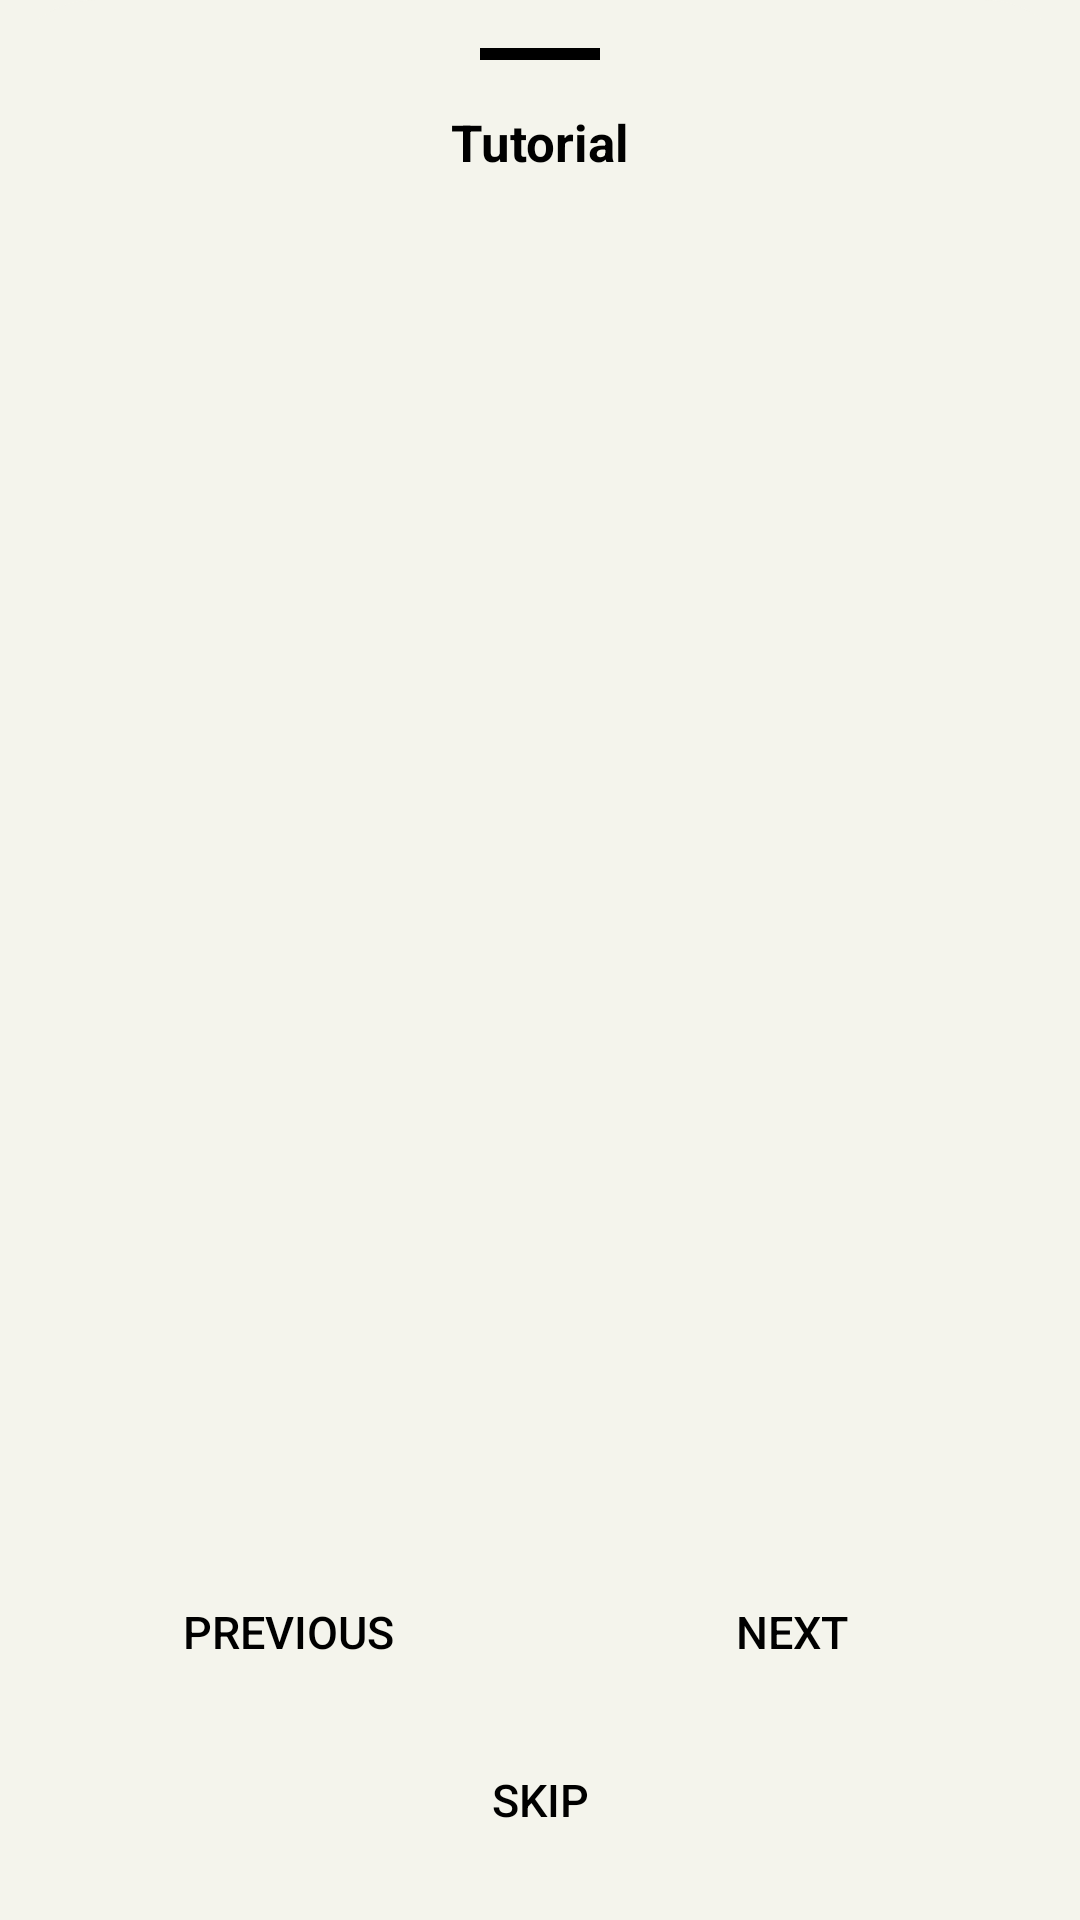

The Android layout XML behind this screen, and the referenced resources:
<!-- AndroidManifest.xml: application theme Theme.MoodSnap.Main -->
<!-- res/layout/bottom_sheet_tutorial.xml -->
<?xml version="1.0" encoding="utf-8"?>
<LinearLayout xmlns:android="http://schemas.android.com/apk/res/android"
    xmlns:app="http://schemas.android.com/apk/res-auto"
    xmlns:tools="http://schemas.android.com/tools"
    android:id="@+id/tutorial_bottom_sheet"
    android:layout_width="match_parent"
    android:layout_height="match_parent"
    android:orientation="vertical"
    android:background="@drawable/background_rounded_top"
    android:padding="@dimen/spacing_large">

    <View
        android:layout_width="40dp"
        android:layout_height="4dp"
        android:layout_gravity="center_horizontal"
        android:layout_marginBottom="@dimen/spacing_large"
        android:background="@color/secundary" />

    <TextView
        android:id="@+id/text_tutorial_title"
        android:layout_width="match_parent"
        android:layout_height="wrap_content"
        android:text="@string/tutorial"
        android:textColor="@color/secundary"
        android:textSize="@dimen/text_size_xlarge"
        android:textStyle="bold"
        android:layout_marginBottom="@dimen/spacing_normal"
        android:gravity="center" />

    <TextView
        android:id="@+id/text_tutorial_description"
        android:layout_width="match_parent"
        android:layout_height="wrap_content"
        android:textColor="@color/secundary"
        android:textSize="@dimen/text_size_normal"
        android:gravity="center"
        android:layout_marginBottom="@dimen/spacing_normal"
        tools:text="Descrição do slide atual" />

    <androidx.viewpager2.widget.ViewPager2
        android:id="@+id/viewPager"
        android:layout_width="match_parent"
        android:layout_height="0dp"
        android:layout_weight="1"
        android:layout_marginBottom="@dimen/spacing_normal" />

    <com.google.android.material.tabs.TabLayout
        android:id="@+id/tabLayout"
        android:layout_width="match_parent"
        android:layout_height="wrap_content"
        app:tabBackground="@drawable/tab_selector"
        android:background="@null"
        app:tabGravity="center"
        app:tabIndicatorHeight="0dp" />

    <LinearLayout
        android:id="@+id/buttons_container"
        android:layout_width="match_parent"
        android:layout_height="wrap_content"
        android:orientation="horizontal"
        android:gravity="center"
        android:layout_marginBottom="@dimen/spacing_normal">

        <Button
            android:id="@+id/btn_previous"
            android:layout_width="0dp"
            android:layout_height="wrap_content"
            android:layout_weight="1"
            android:layout_marginEnd="8dp"
            android:text="@string/btn_previous"
            android:background="@android:color/transparent"
            android:textColor="@color/secundary"
            android:textSize="@dimen/button_size" />

        <Button
            android:id="@+id/btn_next"
            android:layout_width="0dp"
            android:layout_height="wrap_content"
            android:layout_weight="1"
            android:text="@string/btn_next"
            android:background="@android:color/transparent"
            android:textColor="@color/secundary"
            android:textSize="@dimen/button_size" />
    </LinearLayout>

    <Button
        android:id="@+id/btn_skip"
        android:layout_width="match_parent"
        android:layout_height="wrap_content"
        android:text="@string/btn_skip"
        android:background="@android:color/transparent"
        android:textColor="@color/secundary"
        android:textSize="@dimen/button_size" />
</LinearLayout>
<!-- resources referenced by this layout -->
<resources>
  <color name="secundary">#000</color>
  <dimen name="button_size">16sp</dimen>
  <dimen name="spacing_large">16dp</dimen>
  <dimen name="spacing_normal">8dp</dimen>
  <dimen name="text_size_normal">14sp</dimen>
  <dimen name="text_size_xlarge">19sp</dimen>
  <!-- drawable background_rounded_top (drawable) -->
  <?xml version="1.0" encoding="utf-8"?>
  <shape xmlns:android="http://schemas.android.com/apk/res/android">
      <solid android:color="@color/primary_background" />
      <corners
          android:topLeftRadius="32dp"
          android:topRightRadius="32dp"
          android:bottomLeftRadius="0dp"
          android:bottomRightRadius="0dp" />
  </shape>
  <!-- drawable tab_selector (drawable) -->
  <?xml version="1.0" encoding="utf-8"?>
  <selector xmlns:android="http://schemas.android.com/apk/res/android">
      <item android:state_selected="true">
          <shape android:shape="ring" android:innerRadius="0dp" android:thickness="4dp" android:useLevel="false">
              <solid android:color="@color/primary_green"/>
          </shape>
      </item>
      <item>
          <shape android:shape="ring" android:innerRadius="0dp" android:thickness="8dp" android:useLevel="false">
              <solid android:color="@color/gray_dark"/>
          </shape>
      </item>
  </selector>
  <string name="btn_next">Next</string>
  <string name="btn_previous">Previous</string>
  <string name="btn_skip">Skip</string>
  <string name="tutorial">Tutorial</string>
  <style name="Theme.MoodSnap.Main" parent="Theme.Material3.Dark.NoActionBar">
          <item name="android:windowBackground">@color/primary_background</item>
          <item name="android:statusBarColor">@color/dark_secondary_variant</item>
          <item name="android:navigationBarColor">@color/dark_primary</item>
          <item name="android:windowLightStatusBar">true</item>
      </style>
  <color name="primary_background">#f4f4ec</color>
  <color name="primary_green">#84A6CC</color>
  <color name="gray_dark">#CBC6C6</color>
  <color name="dark_secondary_variant">#1F1F1F</color>
  <color name="dark_primary">#1E1E1E</color>
</resources>
